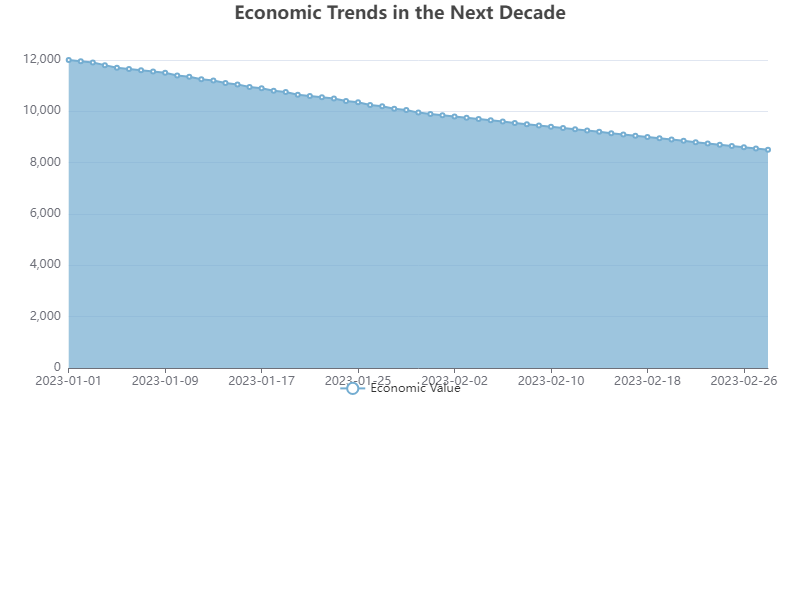

Data behind this chart, as committed beside it:
Date, Value
2023-01-01, 12000
2023-01-02, 11950
2023-01-03, 11900
2023-01-04, 11800
2023-01-05, 11700
2023-01-06, 11650
2023-01-07, 11600
2023-01-08, 11550
2023-01-09, 11500
2023-01-10, 11400
2023-01-11, 11350
2023-01-12, 11250
2023-01-13, 11200
2023-01-14, 11100
2023-01-15, 11050
2023-01-16, 10950
2023-01-17, 10900
2023-01-18, 10800
2023-01-19, 10750
2023-01-20, 10650
2023-01-21, 10600
2023-01-22, 10550
2023-01-23, 10500
2023-01-24, 10400
2023-01-25, 10350
2023-01-26, 10250
2023-01-27, 10200
2023-01-28, 10100
2023-01-29, 10050
2023-01-30, 9950
2023-01-31, 9900
2023-02-01, 9850
2023-02-02, 9800
2023-02-03, 9750
2023-02-04, 9700
2023-02-05, 9650
2023-02-06, 9600
2023-02-07, 9550
2023-02-08, 9500
2023-02-09, 9450
2023-02-10, 9400
2023-02-11, 9350
2023-02-12, 9300
2023-02-13, 9250
2023-02-14, 9200
2023-02-15, 9150
2023-02-16, 9100
2023-02-17, 9050
2023-02-18, 9000
2023-02-19, 8950
2023-02-20, 8900
2023-02-21, 8850
2023-02-22, 8800
2023-02-23, 8750
2023-02-24, 8700
2023-02-25, 8650
2023-02-26, 8600
2023-02-27, 8550
2023-02-28, 8500
